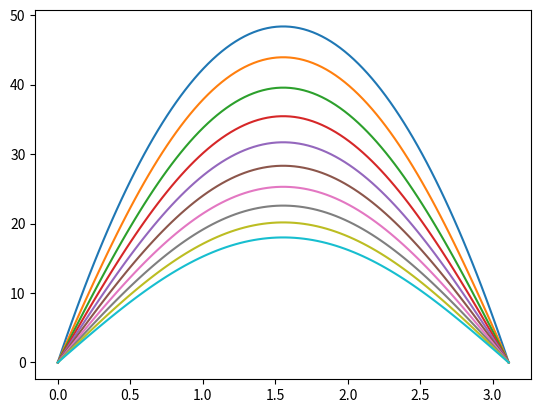

Python code for this plot:
import numpy as np 
import matplotlib.pyplot as plt 

def f(x):
    return -(x-(n_x-1)*dlt_x)*x*20

def g(t):
    return 0

n_x=100
n_t=10000
dlt_x=np.pi/n_x
dlt_t=0.0001
n=10

temp=np.zeros((n_t,n_x))
for t in range(n_t):
    for x_n in range(n_x):
        x=x_n*dlt_x
        temp[t,0]=g(t)
        temp[t,n_x-1]=g(t)
        if (t==0):
            temp[t,x_n]=f(x)
        else:
            if (x_n!=0) and (x_n!=n_x-1):
                temp[t,x_n]=dlt_t*(temp[t-1,x_n-1]+temp[t-1,x_n+1]-2*temp[t-1,x_n])/dlt_x/dlt_x+temp[t-1,x_n]

x=np.zeros(n_x)
for i in range(n_x):
    x[i]=i*dlt_x
y=np.zeros_like(x)
plt.figure()
for i in np.linspace(0,n_t,n):
    k=np.abs(int(i-1))
    print(k)
    plt.plot(x,temp[k])
plt.savefig('heat.png')
